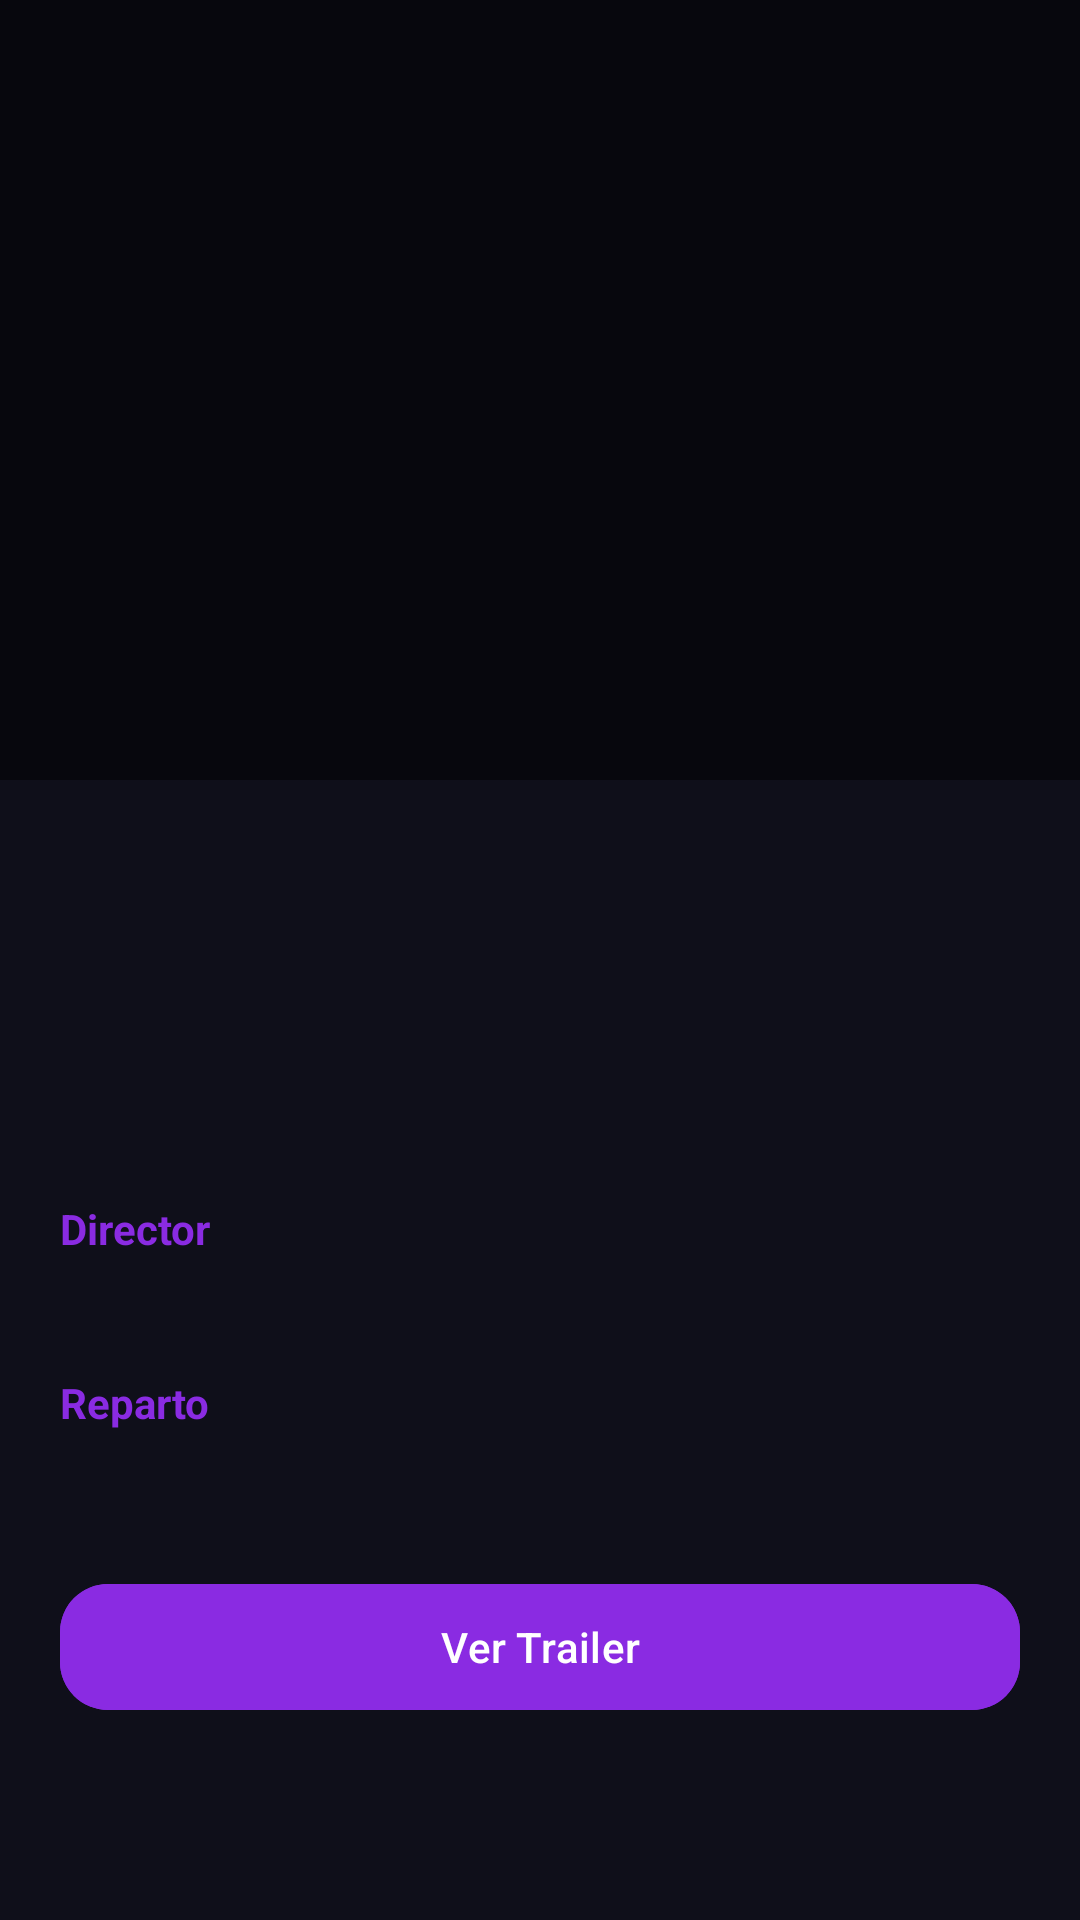

Android layout source for this screen:
<!-- AndroidManifest.xml: application theme Theme.StreamVerse -->
<!-- res/layout/activity_detail.xml -->
<?xml version="1.0" encoding="utf-8"?>
<androidx.constraintlayout.widget.ConstraintLayout
    xmlns:android="http://schemas.android.com/apk/res/android"
    xmlns:app="http://schemas.android.com/apk/res-auto"
    android:background="@color/background_dark"
    android:layout_width="match_parent"
    android:layout_height="match_parent">

    <ScrollView
        android:layout_width="0dp"
        android:layout_height="0dp"
        app:layout_constraintTop_toTopOf="parent"
        app:layout_constraintBottom_toBottomOf="parent"
        app:layout_constraintStart_toStartOf="parent"
        app:layout_constraintEnd_toEndOf="parent">

        <LinearLayout
            android:layout_width="match_parent"
            android:layout_height="wrap_content"
            android:orientation="vertical">

            
            <FrameLayout
                android:layout_width="match_parent"
                android:layout_height="260dp">

                <ImageView
                    android:id="@+id/imgM"
                    android:layout_width="match_parent"
                    android:layout_height="match_parent"
                    android:scaleType="centerCrop"/>

                
                <View
                    android:layout_width="match_parent"
                    android:layout_height="match_parent"
                    android:background="#80000000"/>

                
                <TextView
                    android:id="@+id/tvTitle"
                    android:layout_width="match_parent"
                    android:layout_height="wrap_content"
                    android:layout_gravity="bottom"
                    android:padding="16dp"
                    android:textColor="@android:color/white"
                    android:textSize="24sp"
                    android:textStyle="bold"/>
            </FrameLayout>

            
            <LinearLayout
                android:layout_width="match_parent"
                android:layout_height="wrap_content"
                android:orientation="vertical"
                android:padding="20dp">

                <TextView
                    android:id="@+id/tvYearDuration"
                    android:textColor="@color/text_secondary"
                    android:textSize="14sp"
                    android:layout_width="wrap_content"
                    android:layout_height="wrap_content"/>

                <TextView
                    android:id="@+id/tvRating"
                    android:textColor="@color/streamverse_blue"
                    android:textSize="14sp"
                    android:layout_marginTop="4dp"
                    android:layout_width="wrap_content"
                    android:layout_height="wrap_content"/>

                <TextView
                    android:id="@+id/tvCategory"
                    android:textColor="@color/text_secondary"
                    android:textSize="14sp"
                    android:layout_marginTop="4dp"
                    android:layout_width="wrap_content"
                    android:layout_height="wrap_content"/>

                <TextView
                    android:id="@+id/tvDescriptionDetail"
                    android:textColor="@android:color/white"
                    android:textSize="14sp"
                    android:layout_marginTop="16dp"
                    android:lineSpacingExtra="4dp"
                    android:layout_width="match_parent"
                    android:layout_height="wrap_content"/>

                <TextView
                    android:text="Director"
                    android:textColor="@color/streamverse_primary"
                    android:textStyle="bold"
                    android:layout_marginTop="20dp"
                    android:layout_width="wrap_content"
                    android:layout_height="wrap_content"/>

                <TextView
                    android:id="@+id/tvDirector"
                    android:textColor="@android:color/white"
                    android:layout_marginTop="4dp"
                    android:layout_width="wrap_content"
                    android:layout_height="wrap_content"/>

                <TextView
                    android:text="Reparto"
                    android:textColor="@color/streamverse_primary"
                    android:textStyle="bold"
                    android:layout_marginTop="16dp"
                    android:layout_width="wrap_content"
                    android:layout_height="wrap_content"/>

                <TextView
                    android:id="@+id/tvCast"
                    android:textColor="@android:color/white"
                    android:layout_marginTop="4dp"
                    android:layout_width="match_parent"
                    android:layout_height="wrap_content"/>

                
                <com.google.android.material.button.MaterialButton
                    android:id="@+id/btnTrailer"
                    android:layout_width="match_parent"
                    android:layout_height="50dp"
                    android:text="Ver Trailer"
                    android:textColor="@android:color/white"
                    android:layout_marginTop="24dp"
                    app:cornerRadius="16dp"
                    android:backgroundTint="@color/streamverse_primary"/>

            </LinearLayout>

        </LinearLayout>

    </ScrollView>

</androidx.constraintlayout.widget.ConstraintLayout>
<!-- resources referenced by this layout -->
<resources>
  <color name="background_dark">#0F0F1A</color>
  <color name="streamverse_blue">#00C8FF</color>
  <color name="streamverse_primary">#8A2BE2</color>
  <color name="text_secondary">#B3B3B3</color>
  <style name="Theme.StreamVerse" parent="Theme.Material3.DayNight.NoActionBar">
          <item name="android:statusBarColor">@android:color/transparent</item>
          <item name="android:navigationBarColor">@color/background_dark</item>
      </style>
</resources>
